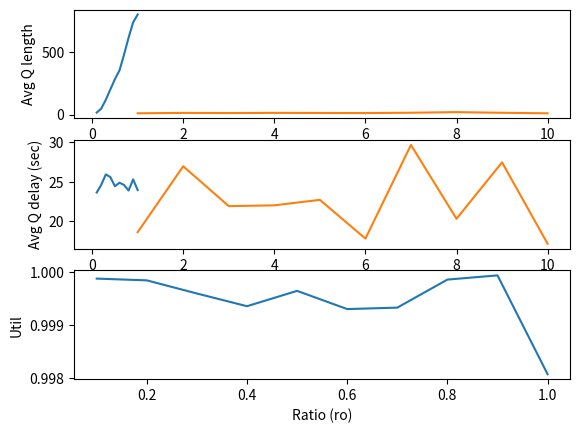

Source code (Python): (Note: this script raises an exception after producing the figure.)
"""
The task is to simulate an M/M/k system with a single queue.
Complete the skeleton code and produce results for three experiments.
The study is mainly to show various results of a queue against its ro parameter.
ro is defined as the ratio of arrival rate vs service rate.
For the sake of comparison, while plotting results from simulation, also produce the analytical results.
"""

import heapq
import random
import numpy as np
import matplotlib.pyplot as plt


def isServerBusy(sim):
    res = True
    for i in range(sim.params.k):
        if sim.states.serverStatus[i] == 0:
            res = False
            break
    return res


# Parameters
class Params:
    def __init__(self, lambd, mu, k):
        self.lambd = lambd  # interarrival rate
        self.mu = mu  # service rate
        self.k = k
    # Note lambd and mu are not mean value, they are rates i.e. (1/mean)

# Write more functions if required


# States and statistical counters
class States:
    def __init__(self):
        # States
        self.queue = []
        # Declare other states variables that might be needed

        # Statistics
        self.util = 0.0
        self.avgQdelay = 0.0
        self.avgQlength = 0.0
        self.served = 0
        self.prevArrivalTime = 0
        self.serverStatus = []
        self.qArea = 0
        self.lastEventTime = 0 
        self.totalDelay = 0
        self.totalCustomer = 0
        self.serverBusyTime = 0

    def update(self, sim, event):
        # Complete this function
        #print('len',len(self.queue))
        #if event.eventType == 'ARRIVAL':
         #   self.queue.append(event.eventTime)
        if event.eventType == 'DEPART':
            self.served += 1
        if isServerBusy(sim):
            self.serverBusyTime += sim.simclock-self.lastEventTime
        self.totalDelay += len(self.queue)*(sim.simclock-self.lastEventTime)
        if event.eventType == 'ARRIVAL':
            self.queue.append(event.eventTime)
            self.qArea += len(self.queue)*(event.eventTime-self.lastEventTime)
            #self.totalCustomer += 1
            if isServerBusy(sim) == False:
                for i in range(sim.params.k):
                    if sim.states.serverStatus[i] == 0:
                        sim.states.serverStatus[i] = 1
                        break
            self.totalCustomer += 1
        elif event.eventType == 'DEPART' and len(self.queue) == 0 :
            for i in range(sim.params.k):
                    if sim.states.serverStatus[i] > 0:
                        sim.states.serverStatus[i] = 0
                        break
        self.lastEventTime = sim.simclock
        None

    def finish(self, sim):
        # Complete this function
        #print('total:',self.served)
        self.avgQdelay = self.totalDelay/self.totalCustomer
        #print('TotalDelay:',self.totalDelay)
        #print('TotalCustomer:',self.totalCustomer)
        #print('AVG:',self.avgQdelay)
        self.avgQlength = self.qArea/sim.simclock
        #print('AvgQlength:',self.avgQlength)
        self.util = self.serverBusyTime/sim.simclock
        None

    def printResults(self, sim):
        # DO NOT CHANGE THESE LINES
        print('MMk Results: lambda = %lf, mu = %lf, k = %d' % (sim.params.lambd, sim.params.mu, sim.params.k))
        print('MMk Total customer served: %d' % (self.served))
        print('MMk Average queue length: %lf' % (self.avgQlength))
        print('MMk Average customer delay in queue: %lf' % (self.avgQdelay))
        print('MMk Time-average server utility: %lf' % (self.util))

    def getResults(self, sim):
        return (self.avgQlength, self.avgQdelay, self.util)

# Write more functions if required


class Event:
    def __init__(self, sim):
        self.eventType = None
        self.sim = sim
        self.eventTime = None

    def process(self, sim):
        raise Exception('Unimplemented process method for the event!')

    def __repr__(self):
        return self.eventType


class StartEvent(Event):
    def __init__(self, eventTime, sim):
        self.eventTime = eventTime
        self.eventType = 'START'
        self.sim = sim

    def process(self, sim):
        # Complete this function
        x = np.random.exponential(1/sim.params.lambd,1)
        t = sim.states.prevArrivalTime + x[0]
        sim.states.prevArrivalTime = t
        sim.scheduleEvent(ArrivalEvent(t,sim))
        sim.scheduleEvent(ExitEvent(100,sim))
        y = np.random.exponential(1/sim.params.mu,1)
        sim.scheduleEvent(DepartureEvent(t + y,sim))
        sim.states.totalCustomer += 1
        None


class ExitEvent(Event):
    def __init__(self, eventTime, sim):
        self.eventTime = eventTime
        self.eventType = 'EXIT'
        self.sim = sim

    def process(self, sim):
        # Complete this function
        None


class ArrivalEvent(Event):
    # Write __init__ function
    def __init__(self,eventTime,sim):
        self.eventTime = eventTime
        self.eventType = 'ARRIVAL'
        self.sim = sim
    def process(self, sim):
        # Complete this function
        x = np.random.exponential(1/sim.params.lambd,1)
        t = sim.states.prevArrivalTime + x[0]
        sim.states.prevArrivalTime = t
        sim.states.totalCustomer += 1
        #print('T----------',sim.states.prevArrivalTime)
        sim.scheduleEvent(ArrivalEvent(t,sim))
        None


class DepartureEvent(Event):
    # Write __init__ function
    def __init__(self,eventTime,sim):
        self.eventTime = eventTime
        self.eventType = 'DEPART'
        self.sim = sim
    def process(self, sim):
        # Complete this function
        if isServerBusy(sim):
            y = np.random.exponential(1/sim.params.mu,1)
            sim.scheduleEvent(DepartureEvent(sim.simclock + y,sim))
        None


class Simulator:
    def __init__(self, seed):
        self.eventQ = []
        self.simclock = 0
        self.seed = seed
        self.params = None
        self.states = None

    def initialize(self):
        self.simclock = 0
        self.scheduleEvent(StartEvent(0, self))

    def configure(self, params, states):
        self.params = params
        self.states = states
        for i in range(params.k):
            states.serverStatus.append(0)

    def now(self):
        return self.simclock

    def scheduleEvent(self, event):
        heapq.heappush(self.eventQ, (event.eventTime, event))

    def run(self):
        #print('Ucchwas')
        random.seed(self.seed)
        self.initialize()

        while len(self.eventQ) > 0:
            time, event = heapq.heappop(self.eventQ)

            if event.eventType == 'EXIT':
                #print('afshdaghdfjah')
                break

            if self.states != None:
                self.states.update(self, event)

            #print(event.eventTime, 'Event', event)
            self.simclock = event.eventTime
            event.process(self)
        #print('Ucchwas')
        self.states.finish(self)

    def printResults(self):
        self.states.printResults(self)

    def getResults(self):
        return self.states.getResults(self)


def experiment1():
    seed = 101
    sim = Simulator(seed)
    sim.configure(Params(5.0 / 60, 8.0 / 60, 1), States())
    #print('Ucchwas')
    sim.run()
    sim.printResults()


def experiment2():
    seed = 110
    mu = 1000.0 / 60
    ratios = [u / 10.0 for u in range(1, 11)]

    avglength = []
    avgdelay = []
    util = []

    for ro in ratios:
        sim = Simulator(seed)
        sim.configure(Params(mu * ro, mu, 1), States())
        sim.run()

        length, delay, utl = sim.getResults()
        avglength.append(length)
        avgdelay.append(delay)
        util.append(utl)

    plt.figure(1)
    plt.subplot(311)
    plt.plot(ratios, avglength)
    plt.xlabel('Ratio (ro)')
    plt.ylabel('Avg Q length')

    plt.subplot(312)
    plt.plot(ratios, avgdelay)
    plt.xlabel('Ratio (ro)')
    plt.ylabel('Avg Q delay (sec)')

    plt.subplot(313)
    plt.plot(ratios, util)
    plt.xlabel('Ratio (ro)')
    plt.ylabel('Util')

    plt.show()


def experiment3():
    seed = 110
    mu = 5.0 / 60
    lambd = 8.0 / 60
    k = [u for u in range(1, 11)]

    avglength = []
    avgdelay = []
    util = []

    for ro in k:
        sim = Simulator(seed)
        sim.configure(Params(lambd, mu, ro), States())
        sim.run()

        length, delay, utl = sim.getResults()
        avglength.append(length)
        avgdelay.append(delay)
        util.append(utl)

    plt.figure(1)
    plt.subplot(311)
    plt.plot(k, avglength)
    plt.xlabel('k (ro)')
    plt.ylabel('Avg Q length')

    plt.subplot(312)
    plt.plot(k, avgdelay)
    plt.xlabel('k (ro)')
    plt.ylabel('Avg Q delay (sec)')

    plt.subplot(313)
    plt.plot(k, util)
    plt.xlabel('k (ro)')
    plt.ylabel('Util')

    plt.show()
    # Similar to experiment2 but for different values of k; 1, 2, 3, 4
    # Generate the same plots
    # Fix lambd = (5.0/60), mu = (8.0/60) and change value of k
    None


def main():
    experiment1()
    experiment2()
    experiment3()


if __name__ == "__main__":
    main()